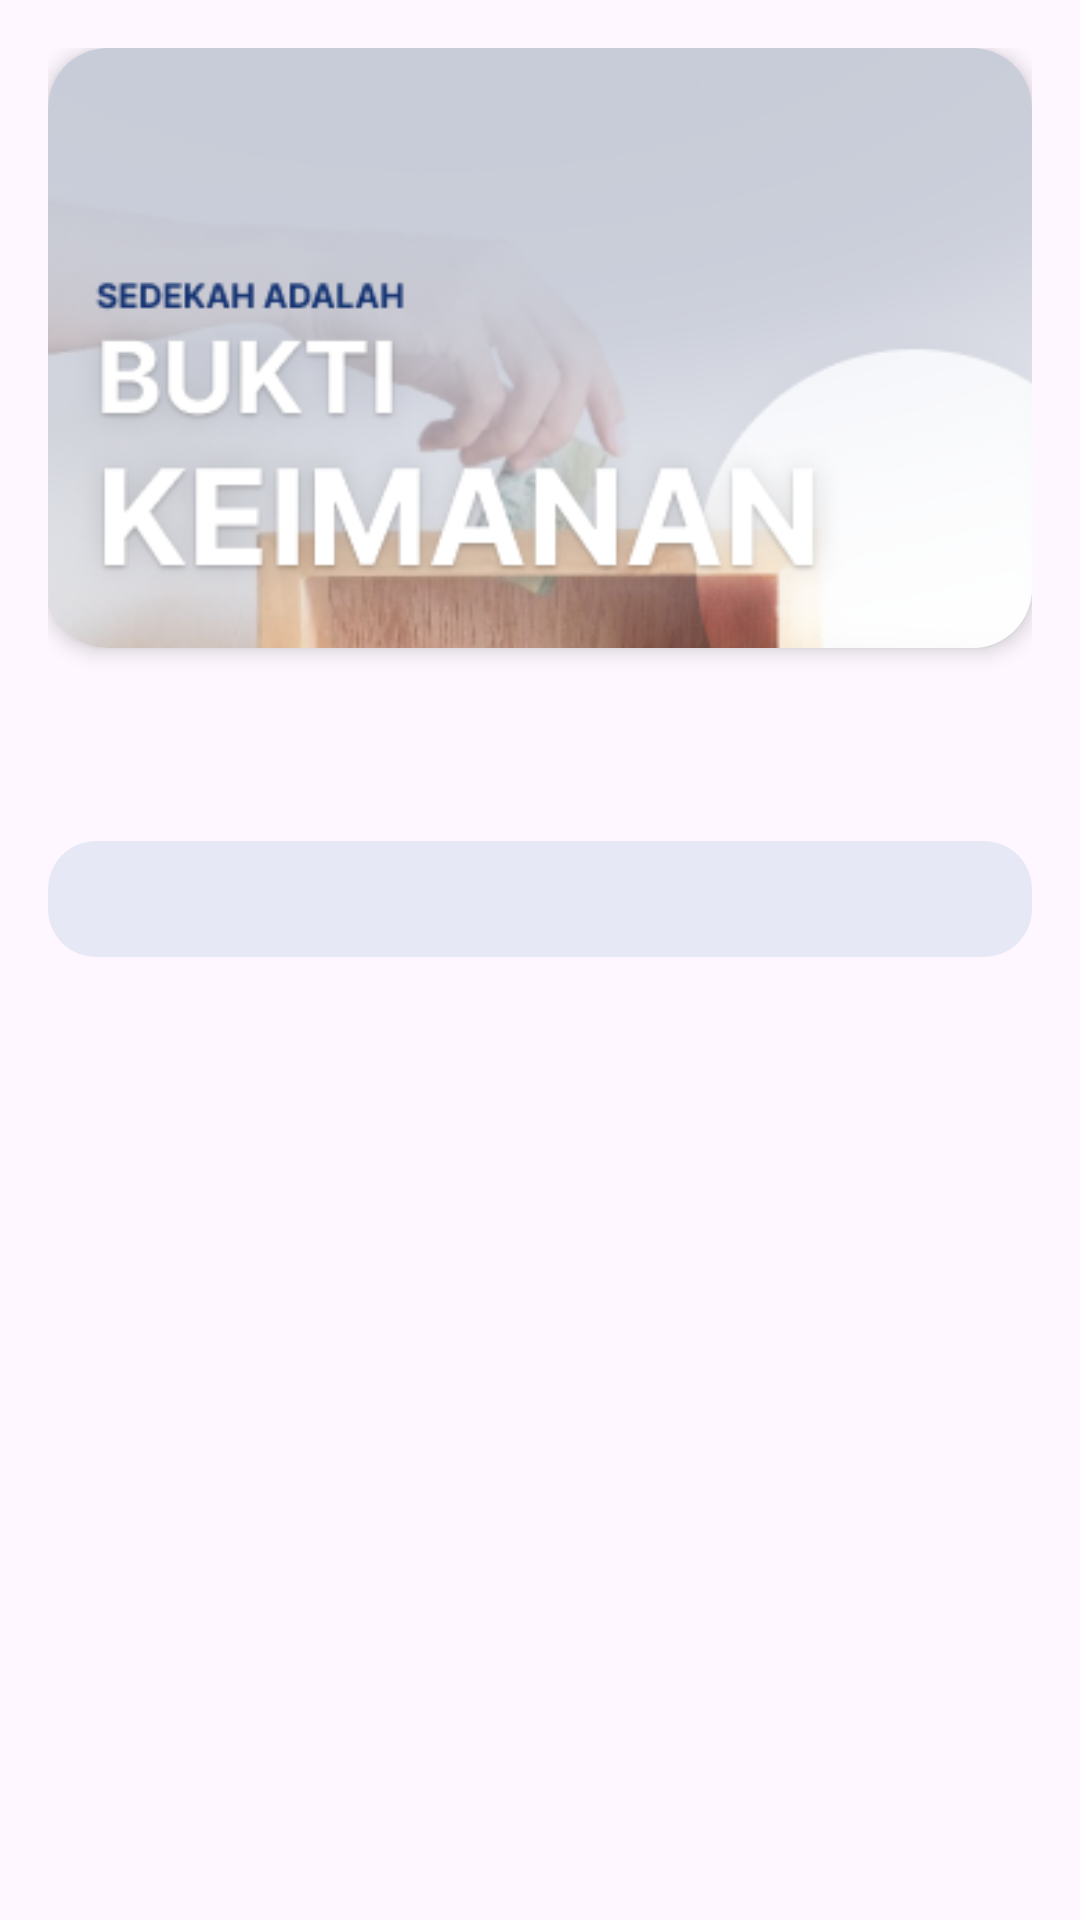

Produce the Android XML layout that renders to this screen, including the resource entries it uses.
<!-- AndroidManifest.xml: application theme Theme.DoaDzikirApp -->
<!-- res/layout/activity_detail_article.xml -->
<?xml version="1.0" encoding="utf-8"?>
<androidx.constraintlayout.widget.ConstraintLayout xmlns:android="http://schemas.android.com/apk/res/android"
    xmlns:app="http://schemas.android.com/apk/res-auto"
    xmlns:tools="http://schemas.android.com/tools"
    android:layout_width="match_parent"
    android:layout_height="match_parent"
    android:orientation="vertical"
    android:padding="16dp"
    tools:context=".UI.Detail.DetailArticleActivity">

    <androidx.cardview.widget.CardView
        android:id="@+id/cv_img_detail"
        android:layout_width="match_parent"
        android:layout_height="200dp"
        app:cardCornerRadius="20dp"
        app:cardElevation="4dp"
        app:layout_constraintTop_toTopOf="parent">

        <ImageView
            android:id="@+id/img_detail"
            android:layout_width="match_parent"
            android:layout_height="match_parent"
            android:contentDescription="@string/content_txt_image_artikel"
            android:scaleType="centerCrop"
            android:src="@drawable/artikel_1"
            android:transitionName="artikel" />

    </androidx.cardview.widget.CardView>
    
    <TextView
        android:id="@+id/tv_detail_title"
        android:layout_width="match_parent"
        android:layout_height="wrap_content"
        android:layout_marginTop="16dp"
        android:fontFamily="sans-serif-black"
        android:paddingHorizontal="16dp"
        android:textColor="@color/blue"
        android:textSize="24sp"
        android:textStyle="bold"
        app:layout_constraintTop_toBottomOf="@id/cv_img_detail" />

    <ScrollView
        android:id="@+id/sv_content"
        android:layout_width="match_parent"
        android:layout_height="0dp"
        android:layout_marginTop="16dp"
        app:layout_constraintBottom_toBottomOf="parent"
        app:layout_constraintTop_toBottomOf="@id/tv_detail_title">

        <TextView
            android:id="@+id/tv_detail_desc"
            android:layout_width="match_parent"
            android:layout_height="wrap_content"
            android:background="@drawable/bg_item"
            android:fontFamily="sans-serif-black"
            android:paddingHorizontal="16dp"
            android:paddingVertical="8dp"
            android:textColor="@color/blue"
            android:textSize="17sp" />

    </ScrollView>

</androidx.constraintlayout.widget.ConstraintLayout>
<!-- resources referenced by this layout -->
<resources>
  <color name="blue">#153372</color>
  <!-- drawable artikel_1: png bitmap (drawable, 56359 bytes) -->
  <!-- drawable bg_item (drawable) -->
  <?xml version="1.0" encoding="utf-8"?>
  <shape
      xmlns:android="http://schemas.android.com/apk/res/android"
      android:shape="rectangle">
  
      <corners android:radius="16dp" />
      <solid android:color="@color/gray" />
  
  </shape>
  <string name="content_txt_image_artikel">Image Poster Detail Artikel</string>
  <style name="Theme.DoaDzikirApp" parent="Base.Theme.DoaDzikirApp" />
  <color name="gray">#E6E8F5</color>
  <style name="Base.Theme.DoaDzikirApp" parent="Theme.Material3.DayNight">
          
          
          <item name="colorSurface">@color/blue</item>
          <item name="titleTextColor">@color/white</item>
          <item name="homeAsUpIndicator">@drawable/ic_arrow_back</item>
          <item name="android:statusBarColor">@color/blue</item>
      </style>
  <color name="white">#FFFFFFFF</color>
</resources>
